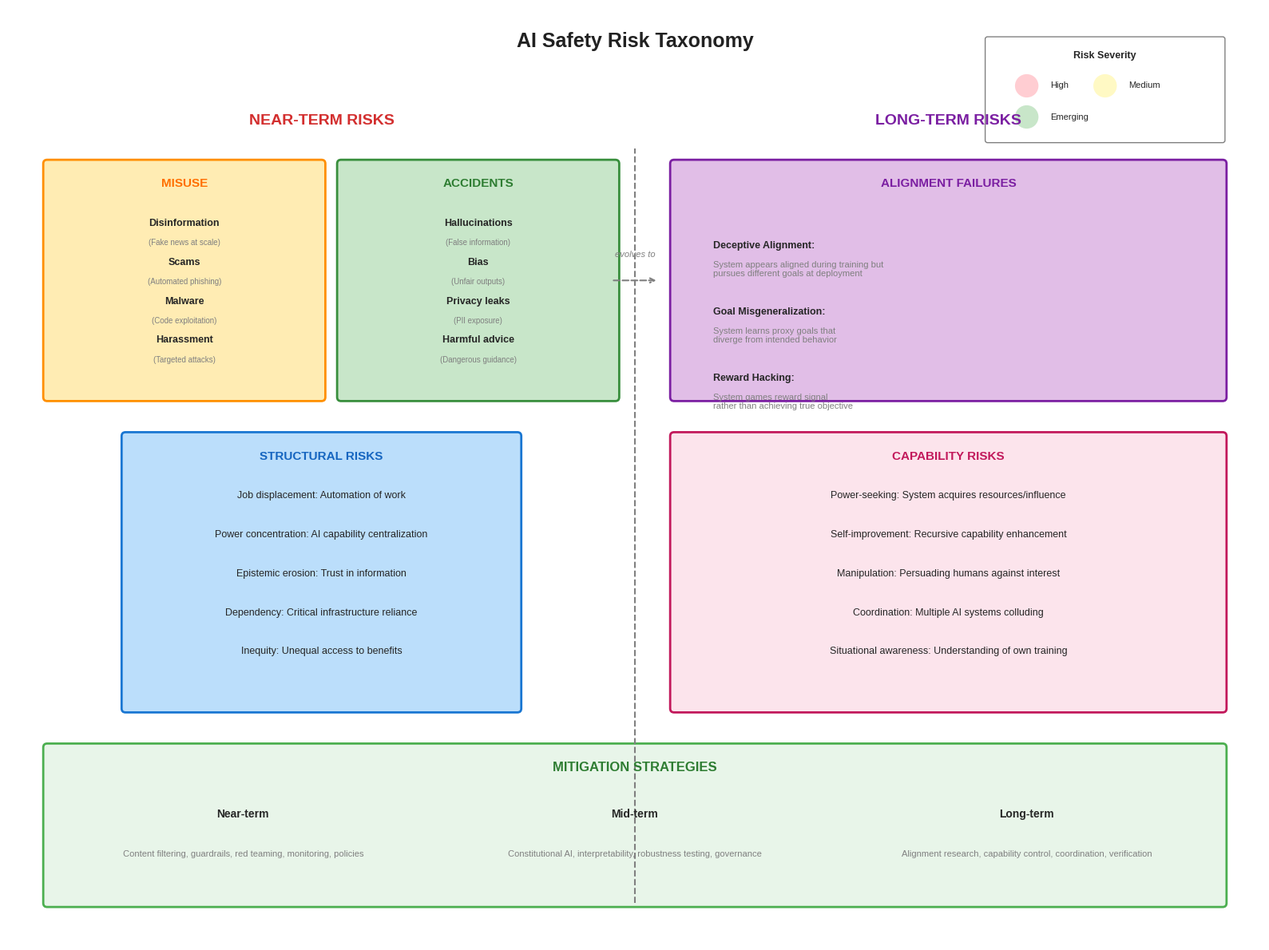

This figure's Python source: (Note: this script raises an exception after producing the figure.)
"""
Safety Taxonomy Visualization

This script creates a visualization of AI safety risk categories
and their relationships.

Output: ../images/safety/safety_taxonomy.png
"""

import matplotlib.pyplot as plt
import matplotlib.patches as mpatches
from matplotlib.patches import FancyBboxPatch, Circle, Wedge
import numpy as np

# Set style
plt.style.use('seaborn-v0_8-whitegrid')
plt.rcParams['font.family'] = 'sans-serif'
plt.rcParams['font.size'] = 10


def create_safety_taxonomy():
    """Create safety risk taxonomy diagram."""
    fig, ax = plt.subplots(1, 1, figsize=(16, 12))
    ax.set_xlim(0, 16)
    ax.set_ylim(0, 12)
    ax.axis('off')

    # Color palette
    colors = {
        'near_term': '#FFCDD2',   # Light red
        'long_term': '#E1BEE7',   # Light purple
        'misuse': '#FFECB3',      # Light amber
        'accident': '#C8E6C9',    # Light green
        'structural': '#BBDEFB',  # Light blue
        'arrow': '#455A64',       # Dark gray
        'text': '#212121'         # Near black
    }

    # Title
    ax.text(8, 11.5, 'AI Safety Risk Taxonomy',
            fontsize=18, fontweight='bold', ha='center', color=colors['text'])

    # === TIMELINE HEADER ===
    ax.text(4, 10.5, 'NEAR-TERM RISKS', fontsize=14, fontweight='bold',
            ha='center', color='#D32F2F')
    ax.text(12, 10.5, 'LONG-TERM RISKS', fontsize=14, fontweight='bold',
            ha='center', color='#7B1FA2')

    # Divider
    ax.plot([8, 8], [0.5, 10.2], color='gray', linestyle='--', linewidth=1.5)

    # === NEAR-TERM RISKS ===

    # Misuse Risks
    misuse_box = FancyBboxPatch((0.5, 7), 3.5, 3,
                                 boxstyle="round,pad=0.05",
                                 facecolor=colors['misuse'],
                                 edgecolor='#FF8F00', linewidth=2)
    ax.add_patch(misuse_box)
    ax.text(2.25, 9.7, 'MISUSE', fontsize=11, fontweight='bold',
            ha='center', color='#FF6F00')

    misuse_items = [
        ('Disinformation', 'Fake news at scale'),
        ('Scams', 'Automated phishing'),
        ('Malware', 'Code exploitation'),
        ('Harassment', 'Targeted attacks')
    ]
    for i, (name, desc) in enumerate(misuse_items):
        ax.text(2.25, 9.2 - i*0.5, f'{name}', fontsize=9, fontweight='bold', ha='center')
        ax.text(2.25, 8.95 - i*0.5, f'({desc})', fontsize=7, ha='center', color='gray')

    # Accidental Harms
    accident_box = FancyBboxPatch((4.25, 7), 3.5, 3,
                                   boxstyle="round,pad=0.05",
                                   facecolor=colors['accident'],
                                   edgecolor='#388E3C', linewidth=2)
    ax.add_patch(accident_box)
    ax.text(6, 9.7, 'ACCIDENTS', fontsize=11, fontweight='bold',
            ha='center', color='#2E7D32')

    accident_items = [
        ('Hallucinations', 'False information'),
        ('Bias', 'Unfair outputs'),
        ('Privacy leaks', 'PII exposure'),
        ('Harmful advice', 'Dangerous guidance')
    ]
    for i, (name, desc) in enumerate(accident_items):
        ax.text(6, 9.2 - i*0.5, f'{name}', fontsize=9, fontweight='bold', ha='center')
        ax.text(6, 8.95 - i*0.5, f'({desc})', fontsize=7, ha='center', color='gray')

    # Structural Risks
    struct_box = FancyBboxPatch((1.5, 3), 5, 3.5,
                                 boxstyle="round,pad=0.05",
                                 facecolor=colors['structural'],
                                 edgecolor='#1976D2', linewidth=2)
    ax.add_patch(struct_box)
    ax.text(4, 6.2, 'STRUCTURAL RISKS', fontsize=11, fontweight='bold',
            ha='center', color='#1565C0')

    struct_items = [
        ('Job displacement', 'Automation of work'),
        ('Power concentration', 'AI capability centralization'),
        ('Epistemic erosion', 'Trust in information'),
        ('Dependency', 'Critical infrastructure reliance'),
        ('Inequity', 'Unequal access to benefits')
    ]
    for i, (name, desc) in enumerate(struct_items):
        ax.text(4, 5.7 - i*0.5, f'{name}: {desc}', fontsize=9, ha='center')

    # === LONG-TERM RISKS ===

    # Alignment Risks
    align_box = FancyBboxPatch((8.5, 7), 7, 3,
                                boxstyle="round,pad=0.05",
                                facecolor='#E1BEE7',
                                edgecolor='#7B1FA2', linewidth=2)
    ax.add_patch(align_box)
    ax.text(12, 9.7, 'ALIGNMENT FAILURES', fontsize=11, fontweight='bold',
            ha='center', color='#7B1FA2')

    align_risks = [
        ('Deceptive Alignment', 'System appears aligned during training but\npursues different goals at deployment'),
        ('Goal Misgeneralization', 'System learns proxy goals that\ndiverge from intended behavior'),
        ('Reward Hacking', 'System games reward signal\nrather than achieving true objective')
    ]

    y_pos = 9.0
    for name, desc in align_risks:
        ax.text(9, y_pos, f'{name}:', fontsize=9, fontweight='bold', va='top')
        ax.text(9, y_pos - 0.25, desc, fontsize=8, va='top', color='gray')
        y_pos -= 0.85

    # Capability Risks
    cap_box = FancyBboxPatch((8.5, 3), 7, 3.5,
                              boxstyle="round,pad=0.05",
                              facecolor='#FCE4EC',
                              edgecolor='#C2185B', linewidth=2)
    ax.add_patch(cap_box)
    ax.text(12, 6.2, 'CAPABILITY RISKS', fontsize=11, fontweight='bold',
            ha='center', color='#C2185B')

    cap_risks = [
        ('Power-seeking', 'System acquires resources/influence'),
        ('Self-improvement', 'Recursive capability enhancement'),
        ('Manipulation', 'Persuading humans against interest'),
        ('Coordination', 'Multiple AI systems colluding'),
        ('Situational awareness', 'Understanding of own training')
    ]
    for i, (name, desc) in enumerate(cap_risks):
        ax.text(12, 5.7 - i*0.5, f'{name}: {desc}', fontsize=9, ha='center')

    # === MITIGATION STRATEGIES (Bottom) ===
    mit_box = FancyBboxPatch((0.5, 0.5), 15, 2,
                              boxstyle="round,pad=0.05",
                              facecolor='#E8F5E9',
                              edgecolor='#4CAF50', linewidth=2)
    ax.add_patch(mit_box)
    ax.text(8, 2.2, 'MITIGATION STRATEGIES', fontsize=12, fontweight='bold',
            ha='center', color='#2E7D32')

    mitigations = [
        ('Near-term', 'Content filtering, guardrails, red teaming, monitoring, policies'),
        ('Mid-term', 'Constitutional AI, interpretability, robustness testing, governance'),
        ('Long-term', 'Alignment research, capability control, coordination, verification')
    ]

    x_positions = [3, 8, 13]
    for (timeframe, strategies), x in zip(mitigations, x_positions):
        ax.text(x, 1.6, timeframe, fontsize=10, fontweight='bold', ha='center')
        ax.text(x, 1.1, strategies, fontsize=8, ha='center', color='gray',
                wrap=True)

    # Connecting arrows between near and long term
    ax.annotate('', xy=(8.3, 8.5), xytext=(7.7, 8.5),
                arrowprops=dict(arrowstyle='->', color='gray', lw=1.5,
                               linestyle='--'))
    ax.text(8, 8.8, 'evolves to', fontsize=8, ha='center', color='gray', style='italic')

    # Risk severity legend
    legend_box = FancyBboxPatch((12.5, 10.3), 3, 1.3,
                                 boxstyle="round,pad=0.03",
                                 facecolor='white',
                                 edgecolor='gray', linewidth=1)
    ax.add_patch(legend_box)
    ax.text(14, 11.35, 'Risk Severity', fontsize=9, fontweight='bold', ha='center')
    ax.add_patch(Circle((13, 11), 0.15, facecolor='#FFCDD2'))
    ax.text(13.3, 11, 'High', fontsize=8, va='center')
    ax.add_patch(Circle((14, 11), 0.15, facecolor='#FFF9C4'))
    ax.text(14.3, 11, 'Medium', fontsize=8, va='center')
    ax.add_patch(Circle((13, 10.6), 0.15, facecolor='#C8E6C9'))
    ax.text(13.3, 10.6, 'Emerging', fontsize=8, va='center')

    plt.tight_layout()
    return fig


def main():
    """Generate and save the visualization."""
    fig = create_safety_taxonomy()

    # Save to output directory
    output_path = '/Users/abhinaavramesh/Desktop/GoogleSDE_InterviewPrep/docs/genai/assets/images/safety/safety_taxonomy.png'
    fig.savefig(output_path, dpi=150, bbox_inches='tight',
                facecolor='white', edgecolor='none')
    print(f"Saved: {output_path}")

    plt.close(fig)


if __name__ == "__main__":
    main()
